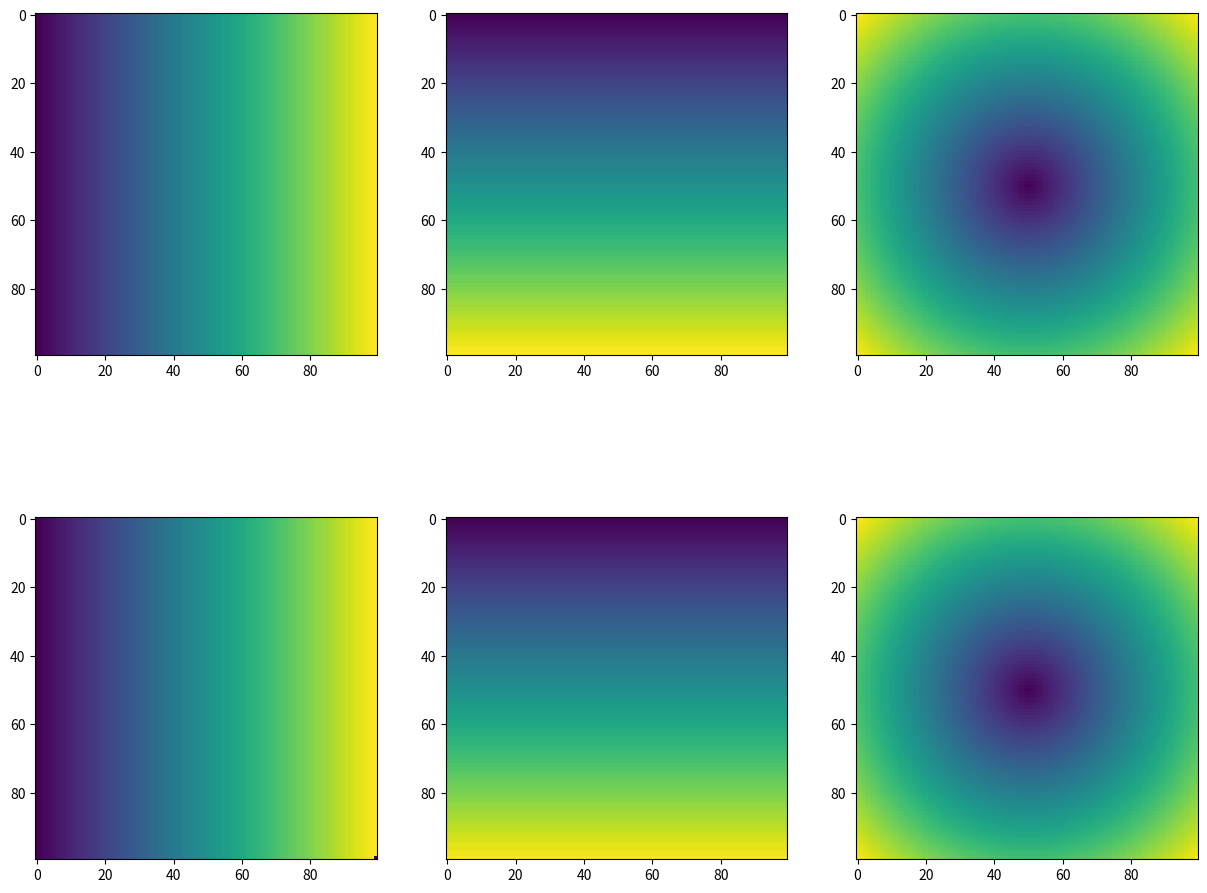

This chart was generated by the following Python code: (Note: this script raises an exception after producing the figure.)
# plot figures embedded in the notebook
%matplotlib inline

import numpy as np
import matplotlib.pyplot as plt
import matplotlib

# The following line makes the images a bit larger than default - works better on a large screen
plt.rcParams['figure.figsize'] = 15,12

asize=100.
xtemp = np.arange(-asize/2, asize/2, 1.0)
ytemp = np.arange(-asize/2, asize/2, 1.0)
xx, yy = np.meshgrid(xtemp, ytemp)
rr = np.sqrt((xx/100.0)**2 + (yy/100.0)**2)

# Here we show 3 figures. The first has the x coordinate as the value of each pixel, the second, "y" and the 3rd "r" as the
# distance from the center.

plt.figure(figsize=(15,12))
plt.subplot(231)
plt.imshow(xx)
plt.subplot(232)
plt.imshow(yy)
plt.subplot(233)
plt.imshow(rr)

# This could also be done in a more tedious way
msize=100
temp  = np.linspace(0,msize,msize*msize)
temp2 = np.reshape(temp,(msize,msize))
yy2 = np.floor(temp2)
temp3 = msize*(temp2-yy2)
xx2 = np.floor(temp3)

#CHECK
#print(cc[0:2,0:2])
#print(yy[0:2,0:2])
#print(xx[0:2,0:2])

rr2 = np.sqrt((xx2-asize/2)**2+(yy2-asize/2)**2)

plt.subplot(234)
plt.imshow(xx2)
plt.subplot(235)
plt.imshow(yy2)
plt.subplot(236)
plt.imshow(rr2)

# You can compare the images. These are very similar... but in the second set we were forced to use integers as floats
# can't always be used in python to define arrays

#To introduce a range of 3D plots, we need to import another library
from mpl_toolkits.mplot3d import Axes3D
from matplotlib import cm

fig = plt.figure()
ax = fig.gca(projection='3d')

msize=100.
XX = np.arange(-msize/2, msize/2, 1.0)
YY = np.arange(-msize/2, msize/2, 1.0)
XX, YY = np.meshgrid(XX, YY)
RR = np.sqrt((XX/100.0)**2 + (YY/100.0)**2)

# We can plot this as a wireframe...
surf = ax.plot_wireframe(XX, YY, RR, rstride=5, cstride=5)
plt.show

# We can plot this as a surface...
fig = plt.figure()
ax = fig.gca(projection='3d')
surf = ax.plot_surface(XX, YY, RR, cmap=cm.coolwarm) # Where we have loaded a specific color table to help visualize z values
plt.show

# We can plot this as a scatter plot.
# To show this better, we will recreate a sparser array:

msize=10.
X2 = np.arange(-msize/2, msize/2, 1.0)
Y2 = np.arange(-msize/2, msize/2, 1.0)
X2, Y2 = np.meshgrid(X2, Y2)
R2 = np.sqrt((X2/msize)**2 + (Y2/msize)**2)


fig = plt.figure()
ax = fig.gca(projection='3d')
#surf = ax.scatter(X, Y, R) # FOr default colouring
# To add colouring an additional array can be added, but format must be consistent with Nx3 for RGB colour coding
fX = X2.flatten()
fY = Y2.flatten()
fR = R2.flatten()
fc = fR
surf = ax.scatter(fX, fY, fR, c=fc) # To allow easy creation of the colour vector, we flattened all coordinates prior to plotting
plt.show

# Gaussian:
GG = np.exp(-(RR)**2/(0.02))
# Saddle:
SA = XX**2-YY**2

plt.rcParams['figure.figsize'] = 15,8
fig = plt.figure()

ax = fig.gca(projection='3d')
ax = fig.add_subplot(1,2,1, projection='3d')
surf = ax.plot_wireframe(XX, YY, GG, rstride=5, cstride=5)

ax = fig.gca(projection='3d')
ax = fig.add_subplot(1,2,2,projection='3d')
surf = ax.plot_wireframe(XX, YY, SA, rstride=5, cstride=5)
plt.show

qpos = [2,2] # point charge at position x, y
q = 1        # charge is positive, magnitude 1

# now we'll create the 2d grid:
gridsize = 50j # using a complex number ensures we include the final point. See mgrid documentation.
y,x = np.mgrid[-5:5:gridsize, -5:5:gridsize] # create our grid
print("The grid of x points has shape", np.shape(x))
print("The grid of y points has shape", np.shape(y))

def potential(x,y,qpos,s):
    r_pos = np.sqrt((x-qpos[0])**2+(y-qpos[1])**2)
    V = s / r_pos
    return V

V = potential(x,y,qpos,q) # calculates whole grid/matrix of electric potentials for our positive charge

print(V) # check that you get an array output!

# The shape of V should be the same as the shape of x and y that we checked above.
print("The shape of our electric potential array V is", np.shape(V))

ncontours = 15 # the number of equally spaced (in value space) contour lines to plot. Leave this out to just use the default value

# Plot the variable V on the grid defined by x and y, using ncontours contour lines.
plt.figure()
plt.contour(x,y,V,ncontours)

plt.grid()                 # include gridlines on the plot.
plt.axis('scaled')         # aspect ratio 1:1
plt.axis([-10,10,-10,10]); # specify xlim,ylim for the plot

### STUDENT COMPLETED CELL ###
plt.figure()
plt.imshow(V,origin="lower",cmap="coolwarm",vmin=0, vmax=4) 
plt.colorbar();                   # plots a bar indicating which value is mapped to which colour

def Epoint(q,qpos,x,y):
    Ep = q*([x-qpos[0],y-qpos[1]])/((x-qpos[0])**2+(y-qpos[1])**2)**(1.5)
    return Ep

Ex, Ey = Epoint(1,qpos,x,y) # calculate the electric field

print("Shapes of our calculated field arrays:")
print(np.shape(Ex), np.shape(Ey))
print("Shapes of our grid arrays")
print(np.shape(x), np.shape(y))

print("Value of the E-field at top LH corner of grid:", Ex[0,0], Ey[0,0])
print("Value of the electric potential at the same point:", V[0,0])

plt.figure(figsize=(9,9))
plt.quiver(x,y,Ex,Ey)
plt.plot(qpos[0],qpos[1],"go") # plot a small green circle at the position of the charge
plt.axis('scaled')             # aspect ratio 1:1
plt.title("Quiver plot of E-field due to point charge");

